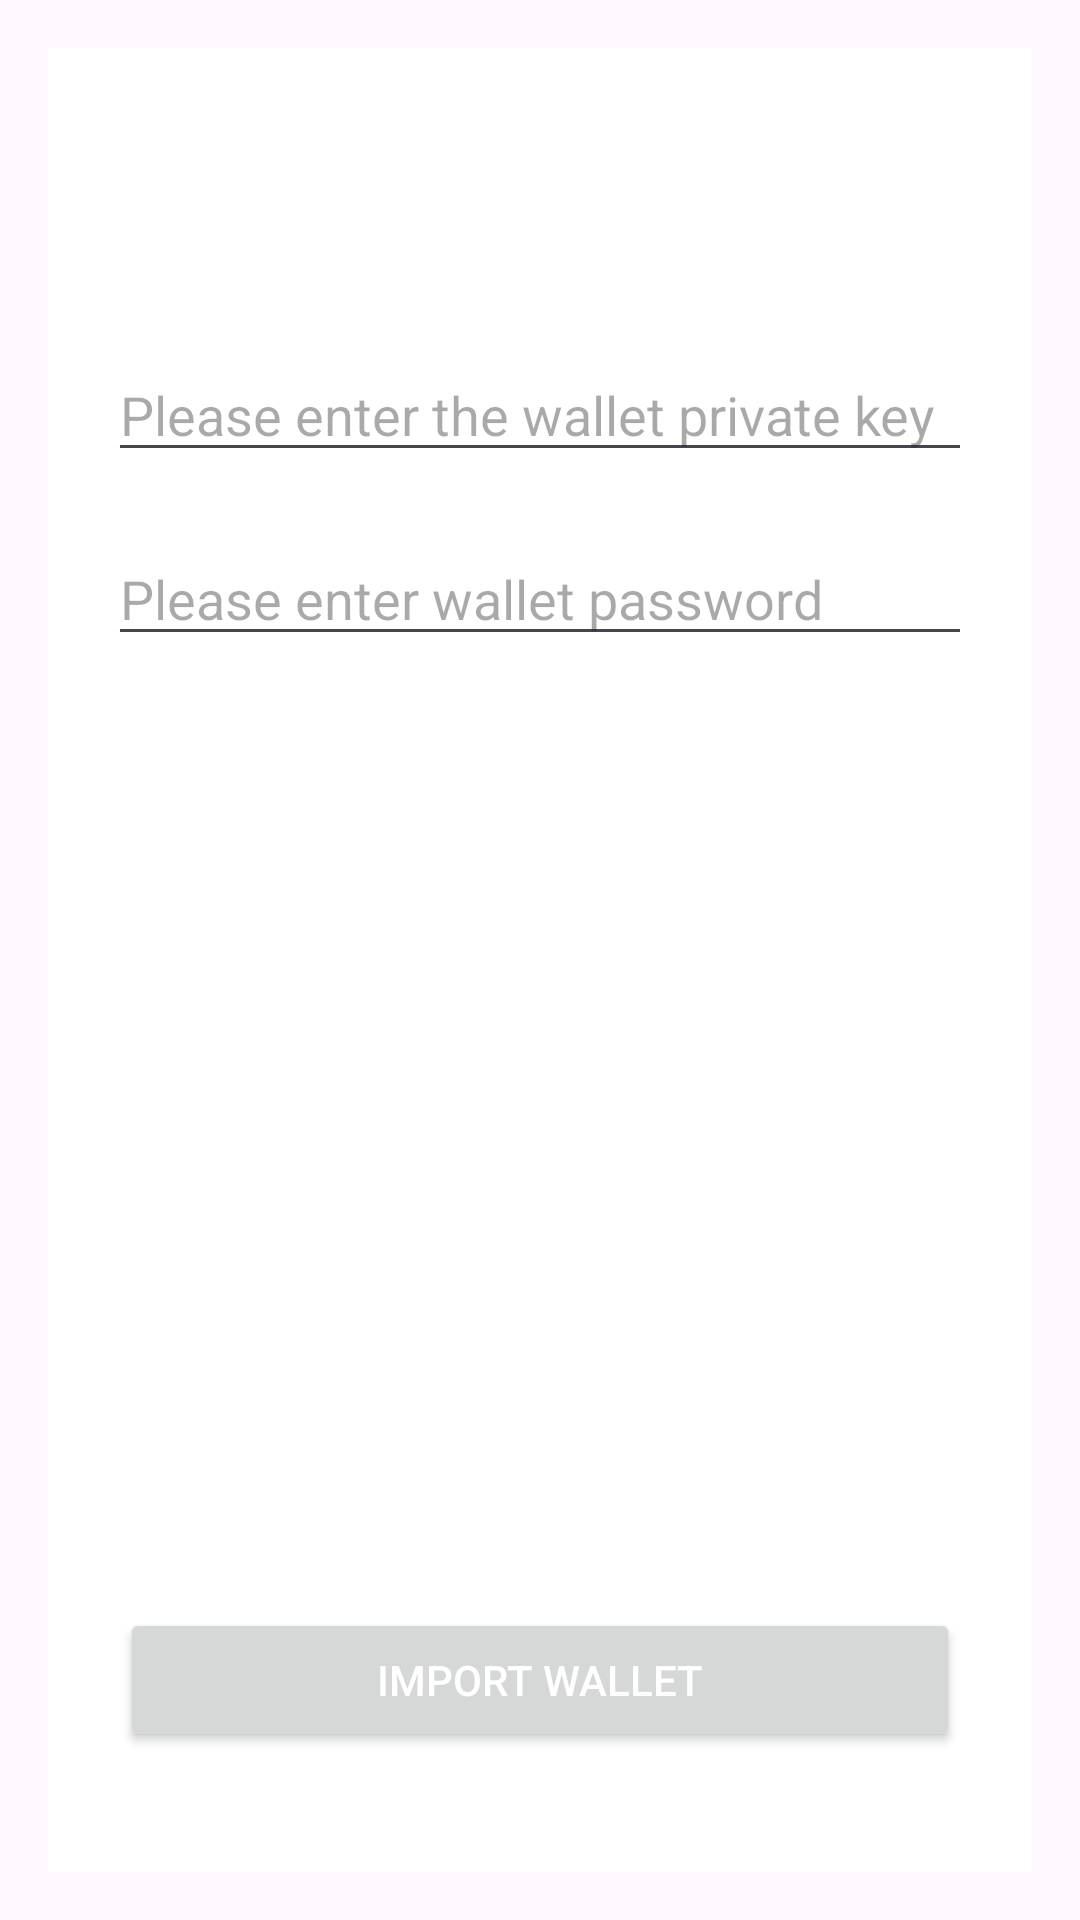

The Android layout XML behind this screen, and the referenced resources:
<!-- AndroidManifest.xml: application theme Theme.TRON -->
<!-- res/layout/import_private_key.xml -->
<?xml version="1.0" encoding="utf-8"?>
<androidx.constraintlayout.widget.ConstraintLayout xmlns:android="http://schemas.android.com/apk/res/android"
    xmlns:tools="http://schemas.android.com/tools"
    android:layout_width="match_parent"
    android:layout_height="match_parent"
    android:padding="16dp">

    <LinearLayout
        android:layout_width="match_parent"
        android:layout_height="match_parent"
        android:background="@color/white"
        android:orientation="vertical">

        <EditText
            android:id="@+id/privateKey"
            android:layout_width="match_parent"
            android:layout_height="wrap_content"
            android:layout_marginStart="20dp"
            android:layout_marginTop="100dp"
            android:layout_marginEnd="20dp"
            android:hint="@string/please_enter_the_wallet_private_key" />

        <EditText
            android:id="@+id/password2"
            android:layout_width="match_parent"
            android:layout_height="wrap_content"
            android:layout_marginStart="20dp"
            android:layout_marginTop="20dp"
            android:layout_marginEnd="20dp"
            android:hint="@string/please_enter_wallet_password" />

        <TextView
            android:id="@+id/address"
            android:layout_width="match_parent"
            android:layout_height="wrap_content"
            android:layout_marginStart="20dp"
            android:layout_marginTop="20dp"
            android:layout_marginEnd="20dp" />

        <Button
            android:id="@+id/copyBtn"
            android:layout_width="wrap_content"
            android:layout_height="wrap_content"
            android:layout_gravity="center"
            android:layout_marginTop="10dp"
            android:text="@string/copy_to_clipboard"
            android:textColor="@color/white"
            android:visibility="invisible" />

        <View
            android:layout_width="0dp"
            android:layout_height="0dp"
            android:layout_weight="1"/>

        <Button
            android:id="@+id/checkBtn"
            android:layout_width="match_parent"
            android:layout_height="wrap_content"
            android:layout_gravity="center"
            android:layout_marginLeft="24dp"
            android:layout_marginTop="20dp"
            android:layout_marginRight="24dp"
            android:layout_marginBottom="40dp"
            android:text="@string/import_wallet"
            android:textColor="@color/white" />
    </LinearLayout>
</androidx.constraintlayout.widget.ConstraintLayout>
<!-- resources referenced by this layout -->
<resources>
  <color name="white">#FFFFFFFF</color>
  <string name="copy_to_clipboard">copy to clipboard</string>
  <string name="import_wallet">import wallet</string>
  <string name="please_enter_the_wallet_private_key">Please enter the wallet private key</string>
  <string name="please_enter_wallet_password">Please enter wallet password</string>
  <style name="Theme.TRON" parent="Base.Theme.TRON" />
  <style name="Base.Theme.TRON" parent="Theme.Material3.DayNight.NoActionBar">
          
          
      </style>
</resources>
